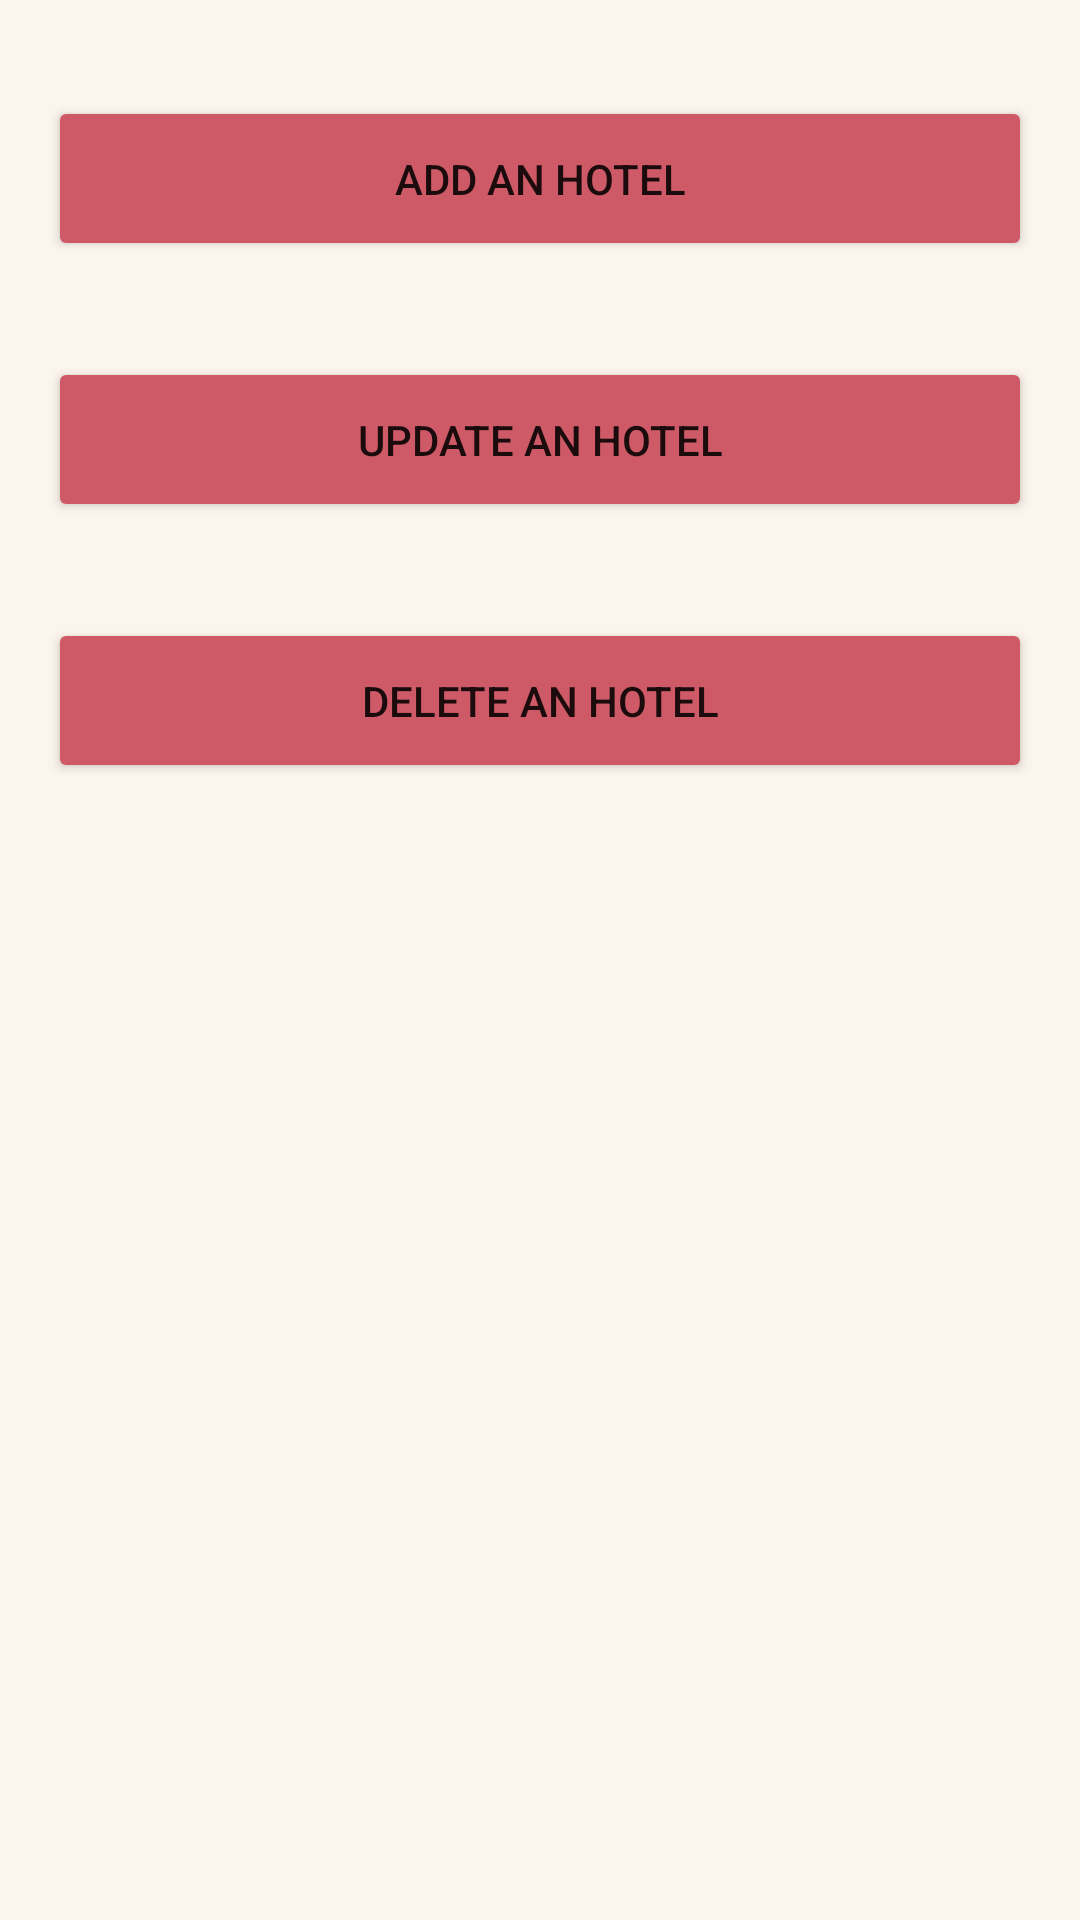

The Android layout XML behind this screen, and the referenced resources:
<!-- AndroidManifest.xml: application theme Theme.BotNavBar -->
<!-- res/layout/fragment_admin.xml -->
<?xml version="1.0" encoding="utf-8"?>
<ScrollView xmlns:android="http://schemas.android.com/apk/res/android"
    xmlns:app="http://schemas.android.com/apk/res-auto"
    xmlns:tools="http://schemas.android.com/tools"
    android:layout_width="match_parent"
    android:layout_height="match_parent"
    android:background="@color/app_background">

    <LinearLayout
        android:layout_width="match_parent"
        android:layout_height="wrap_content"
        android:orientation="vertical">

        <Button
            android:id="@+id/addHotel_button"
            android:layout_width="match_parent"
            android:layout_height="55dp"
            android:layout_marginStart="16dp"
            android:layout_marginTop="32dp"
            android:layout_marginEnd="16dp"
            android:backgroundTint="@color/red"
            android:drawableEnd="@drawable/baseline_keyboard_arrow_down_24"
            android:text="add an Hotel" />

        <LinearLayout
            android:id="@+id/addHotelPage_layout"
            android:layout_width="match_parent"
            android:layout_height="wrap_content"
            android:orientation="vertical"
            android:visibility="gone"
            tools:visibility="visible">

            <LinearLayout
                android:layout_width="match_parent"
                android:layout_height="wrap_content"
                android:layout_marginTop="16dp"
                android:orientation="horizontal">

                <TextView
                    android:id="@+id/hotelNameLabel_text"
                    android:layout_width="wrap_content"
                    android:layout_height="wrap_content"
                    android:layout_marginStart="16dp"
                    android:text="@string/name"
                    android:textColor="@color/black"
                    android:textStyle="bold" />

                <EditText
                    android:id="@+id/nameEditText"
                    android:layout_width="match_parent"
                    android:layout_height="45dp"
                    android:layout_marginStart="16dp"
                    android:layout_marginEnd="16dp"
                    android:background="@drawable/custom_input"
                    android:backgroundTint="@color/discord_color"
                    android:hint="Hotel Name.."
                    android:paddingStart="16dp"
                    android:paddingEnd="16dp"
                    android:textColor="@color/white"
                    android:textColorHint="@color/light_white"
                    android:textSize="16sp" />

            </LinearLayout>

            <LinearLayout
                android:layout_width="match_parent"
                android:layout_height="wrap_content"
                android:layout_marginTop="16dp"
                android:orientation="horizontal">

                <TextView
                    android:id="@+id/hotelLocationLabel_text"
                    android:layout_width="wrap_content"
                    android:layout_height="wrap_content"
                    android:layout_marginStart="16dp"
                    android:text="@string/location"
                    android:textColor="@color/black"
                    android:textStyle="bold" />

                <EditText
                    android:id="@+id/locationEditText"
                    android:layout_width="match_parent"
                    android:layout_height="45dp"
                    android:layout_marginStart="16dp"
                    android:layout_marginEnd="16dp"
                    android:background="@drawable/custom_input"
                    android:backgroundTint="@color/discord_color"
                    android:hint="Hotel Location.."
                    android:paddingStart="16dp"
                    android:paddingEnd="16dp"
                    android:textColor="@color/white"
                    android:textColorHint="@color/light_white"
                    android:textSize="16sp" />

            </LinearLayout>

            <LinearLayout
                android:layout_width="match_parent"
                android:layout_height="wrap_content"
                android:layout_marginTop="16dp"
                android:orientation="horizontal">

                <TextView
                    android:id="@+id/hotelDescriptionLabel_text"
                    android:layout_width="wrap_content"
                    android:layout_height="wrap_content"
                    android:layout_marginStart="16dp"
                    android:text="@string/description"
                    android:textColor="@color/black"
                    android:textStyle="bold" />

                <EditText
                    android:id="@+id/DescriptionEditText"
                    android:layout_width="match_parent"
                    android:layout_height="45dp"
                    android:layout_marginStart="16dp"
                    android:layout_marginEnd="16dp"
                    android:background="@drawable/custom_input"
                    android:backgroundTint="@color/discord_color"
                    android:hint="Hotel Description.."
                    android:paddingStart="16dp"
                    android:paddingEnd="16dp"
                    android:textColor="@color/white"
                    android:textColorHint="@color/light_white"
                    android:textSize="16sp" />

            </LinearLayout>

            <LinearLayout
                android:layout_width="match_parent"
                android:layout_height="wrap_content"
                android:layout_marginTop="16dp"
                android:orientation="horizontal">

                <TextView
                    android:id="@+id/hotelPriceLabel_text"
                    android:layout_width="wrap_content"
                    android:layout_height="wrap_content"
                    android:layout_marginStart="16dp"
                    android:text="@string/price_per_night"
                    android:textColor="@color/black"
                    android:textStyle="bold" />

                <EditText
                    android:id="@+id/priceEditText"
                    android:layout_width="match_parent"
                    android:layout_height="45dp"
                    android:layout_marginStart="16dp"
                    android:layout_marginEnd="16dp"
                    android:background="@drawable/custom_input"
                    android:backgroundTint="@color/discord_color"
                    android:hint="Price Per Night.."
                    android:paddingStart="16dp"
                    android:paddingEnd="16dp"
                    android:textColor="@color/white"
                    android:textColorHint="@color/light_white"
                    android:textSize="16sp" />

            </LinearLayout>

            <Button
                android:id="@+id/submitAddingHotel_button"
                android:layout_width="128dp"
                android:layout_height="wrap_content"
                android:layout_gravity="center"
                android:layout_marginTop="16dp"
                android:backgroundTint="@color/red"
                android:text="@string/add" />

        </LinearLayout>

        <Button
            android:id="@+id/updateHotel_button"
            android:layout_width="match_parent"
            android:layout_height="55dp"
            android:layout_marginStart="16dp"
            android:layout_marginTop="32dp"
            android:layout_marginEnd="16dp"
            android:backgroundTint="@color/red"
            android:drawableEnd="@drawable/baseline_keyboard_arrow_down_24"
            android:text="@string/update_an_hotel" />

        <LinearLayout
            android:id="@+id/updateHotelPage_layout"
            android:layout_width="match_parent"
            android:layout_height="wrap_content"
            android:orientation="horizontal"
            android:visibility="gone"
            android:weightSum="5"
            tools:visibility="visible">

            <TextView
                android:layout_width="wrap_content"
                android:layout_height="wrap_content"
                android:layout_marginStart="16dp"
                android:layout_marginEnd="16dp"
                android:text="@string/enter_hotel_id"
                android:textColor="@color/black"
                android:textStyle="bold" />

            <EditText
                android:id="@+id/updateHotelID_editText"
                android:layout_width="0dp"
                android:layout_height="45dp"
                android:layout_marginEnd="16dp"
                android:layout_weight="3"
                android:background="@drawable/custom_input"
                android:backgroundTint="@color/discord_color"
                android:hint="@string/hotel_id"
                android:paddingStart="16dp"
                android:paddingEnd="16dp"
                android:textColor="@color/white"
                android:textColorHint="@color/light_white"
                android:textSize="16sp" />

            <Button
                android:id="@+id/updateHotelID_button"
                android:layout_width="0dp"
                android:layout_height="wrap_content"
                android:layout_marginEnd="16dp"
                android:layout_weight="2"
                android:backgroundTint="@color/red"
                android:text="@string/update" />

        </LinearLayout>

        <Button
            android:id="@+id/deleteHotel_button"
            android:layout_width="match_parent"
            android:layout_height="55dp"
            android:layout_marginStart="16dp"
            android:layout_marginTop="32dp"
            android:layout_marginEnd="16dp"
            android:backgroundTint="@color/red"
            android:drawableEnd="@drawable/baseline_keyboard_arrow_down_24"
            android:text="@string/delete_an_hotel" />

        <LinearLayout
            android:id="@+id/deleteHotelPage_layout"
            android:layout_width="match_parent"
            android:layout_height="wrap_content"
            android:orientation="horizontal"
            android:visibility="gone"
            android:weightSum="5"
            tools:visibility="visible">

            <TextView
                android:layout_width="wrap_content"
                android:layout_height="wrap_content"
                android:layout_marginStart="16dp"
                android:layout_marginEnd="16dp"
                android:text="@string/enter_hotel_id"
                android:textColor="@color/black"
                android:textStyle="bold" />

            <EditText
                android:id="@+id/deleteHotelID_editText"
                android:layout_width="0dp"
                android:layout_height="45dp"
                android:layout_marginEnd="16dp"
                android:layout_weight="3"
                android:background="@drawable/custom_input"
                android:backgroundTint="@color/discord_color"
                android:hint="@string/hotel_id"
                android:paddingStart="16dp"
                android:paddingEnd="16dp"
                android:textColor="@color/white"
                android:textColorHint="@color/light_white"
                android:textSize="16sp" />

            <Button
                android:id="@+id/deleteHotelID_button"
                android:layout_width="0dp"
                android:layout_height="wrap_content"
                android:layout_marginEnd="16dp"
                android:layout_weight="2"
                android:backgroundTint="@color/red"
                android:text="@string/delete" />

        </LinearLayout>

    </LinearLayout>

</ScrollView>
<!-- resources referenced by this layout -->
<resources>
  <color name="app_background">#FCF5ED</color>
  <color name="black">#FF000000</color>
  <color name="discord_color">#6E6E6E</color>
  <color name="light_white">#80FFFFFF</color>
  <color name="red">#CE5A67</color>
  <color name="white">#FFFFFFFF</color>
  <!-- drawable custom_input (drawable) -->
  <?xml version="1.0" encoding="utf-8"?>
  <selector xmlns:android="http://schemas.android.com/apk/res/android">
  
      <item android:state_enabled="true" android:state_focused="true">
          <shape android:shape="rectangle">
              <solid android:color="@color/app_background"/>
              <corners android:radius="10dp"/>
              <stroke android:color="@color/brown" android:width="1dp"/>
          </shape>
      </item>
  
  
      <item android:state_enabled="true">
          <shape android:shape="rectangle">
              <solid android:color="@color/app_background"/>
              <corners android:radius="10dp"/>
              <stroke android:color="@color/brown" android:width="1dp"/>
          </shape>
      </item>
  
  
  </selector>
  <string name="add">Add</string>
  <string name="delete">delete</string>
  <string name="delete_an_hotel">delete an Hotel</string>
  <string name="description">Description</string>
  <string name="enter_hotel_id">Enter Hotel ID</string>
  <string name="hotel_id">Hotel ID..</string>
  <string name="location">Location</string>
  <string name="name">Name</string>
  <string name="price_per_night">Price per night</string>
  <string name="update">Update</string>
  <string name="update_an_hotel">update an Hotel</string>
  <style name="Theme.BotNavBar" parent="Theme.MaterialComponents.DayNight.NoActionBar">
          
          <item name="colorPrimary">@color/purple_500</item>
          <item name="colorPrimaryVariant">@color/purple_700</item>
          <item name="colorOnPrimary">@color/white</item>
          
          <item name="colorSecondary">@color/teal_200</item>
          <item name="colorSecondaryVariant">@color/teal_700</item>
          <item name="colorOnSecondary">@color/black</item>
          
          <item name="android:statusBarColor">@color/golden</item>
          <item name="android:navigationBarColor">@color/golden</item>
          
      </style>
  <color name="brown">#1F1717</color>
  <color name="purple_500">#FF6200EE</color>
  <color name="purple_700">#FF3700B3</color>
  <color name="teal_200">#FF03DAC5</color>
  <color name="teal_700">#FF018786</color>
  <color name="golden">#F4BF96</color>
</resources>
